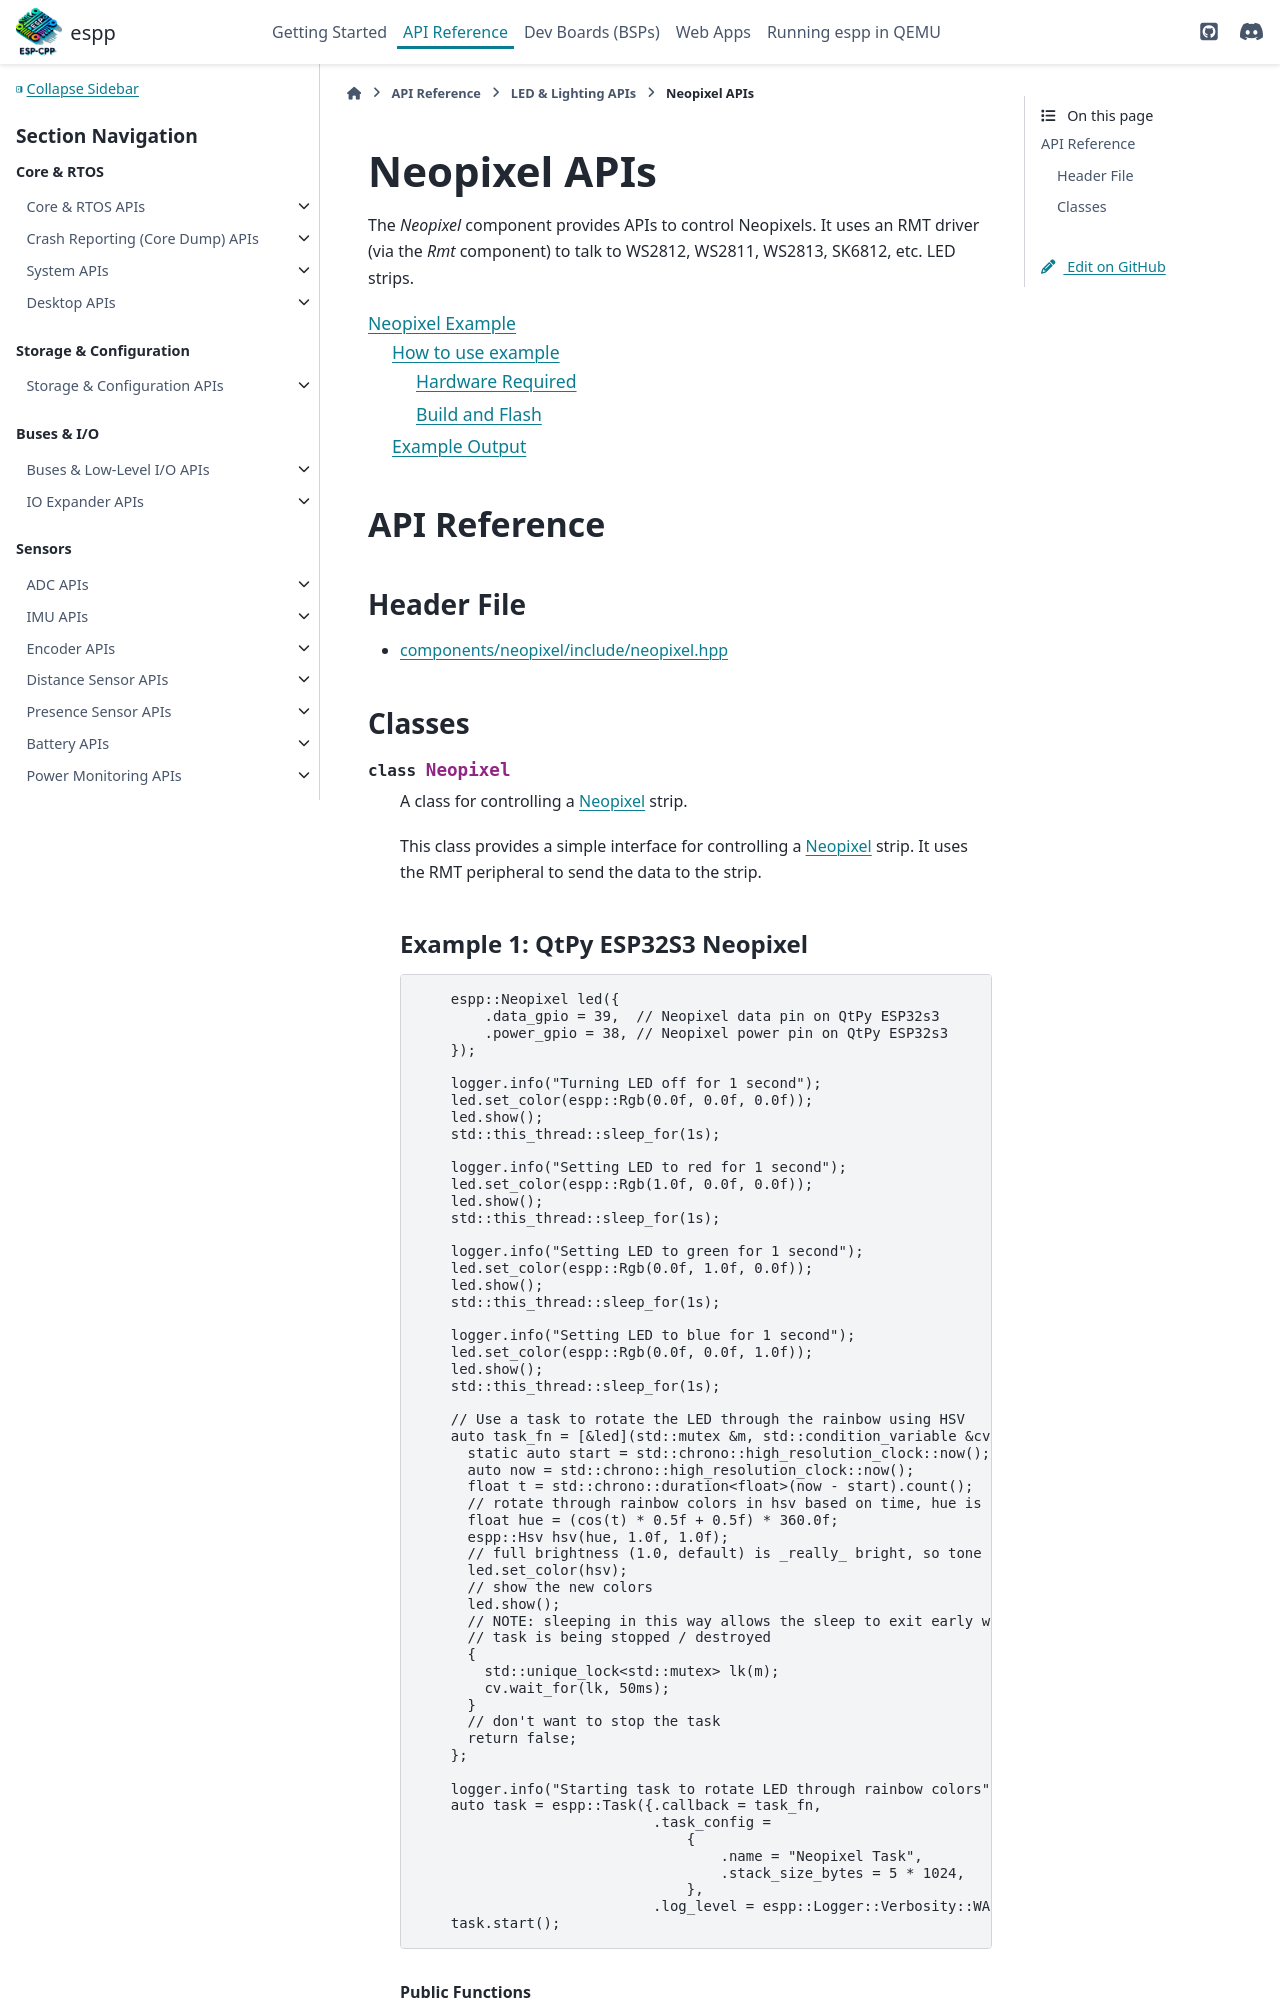

repository: esp-cpp/espp · page: leds/neopixel.html · generator: sphinx

Neopixel APIs
**************

The `Neopixel` component provides APIs to control Neopixels. It uses an RMT
driver (via the `Rmt` component) to talk to WS2812, WS2811, WS2813, SK6812, etc.
LED strips.

.. ----------
